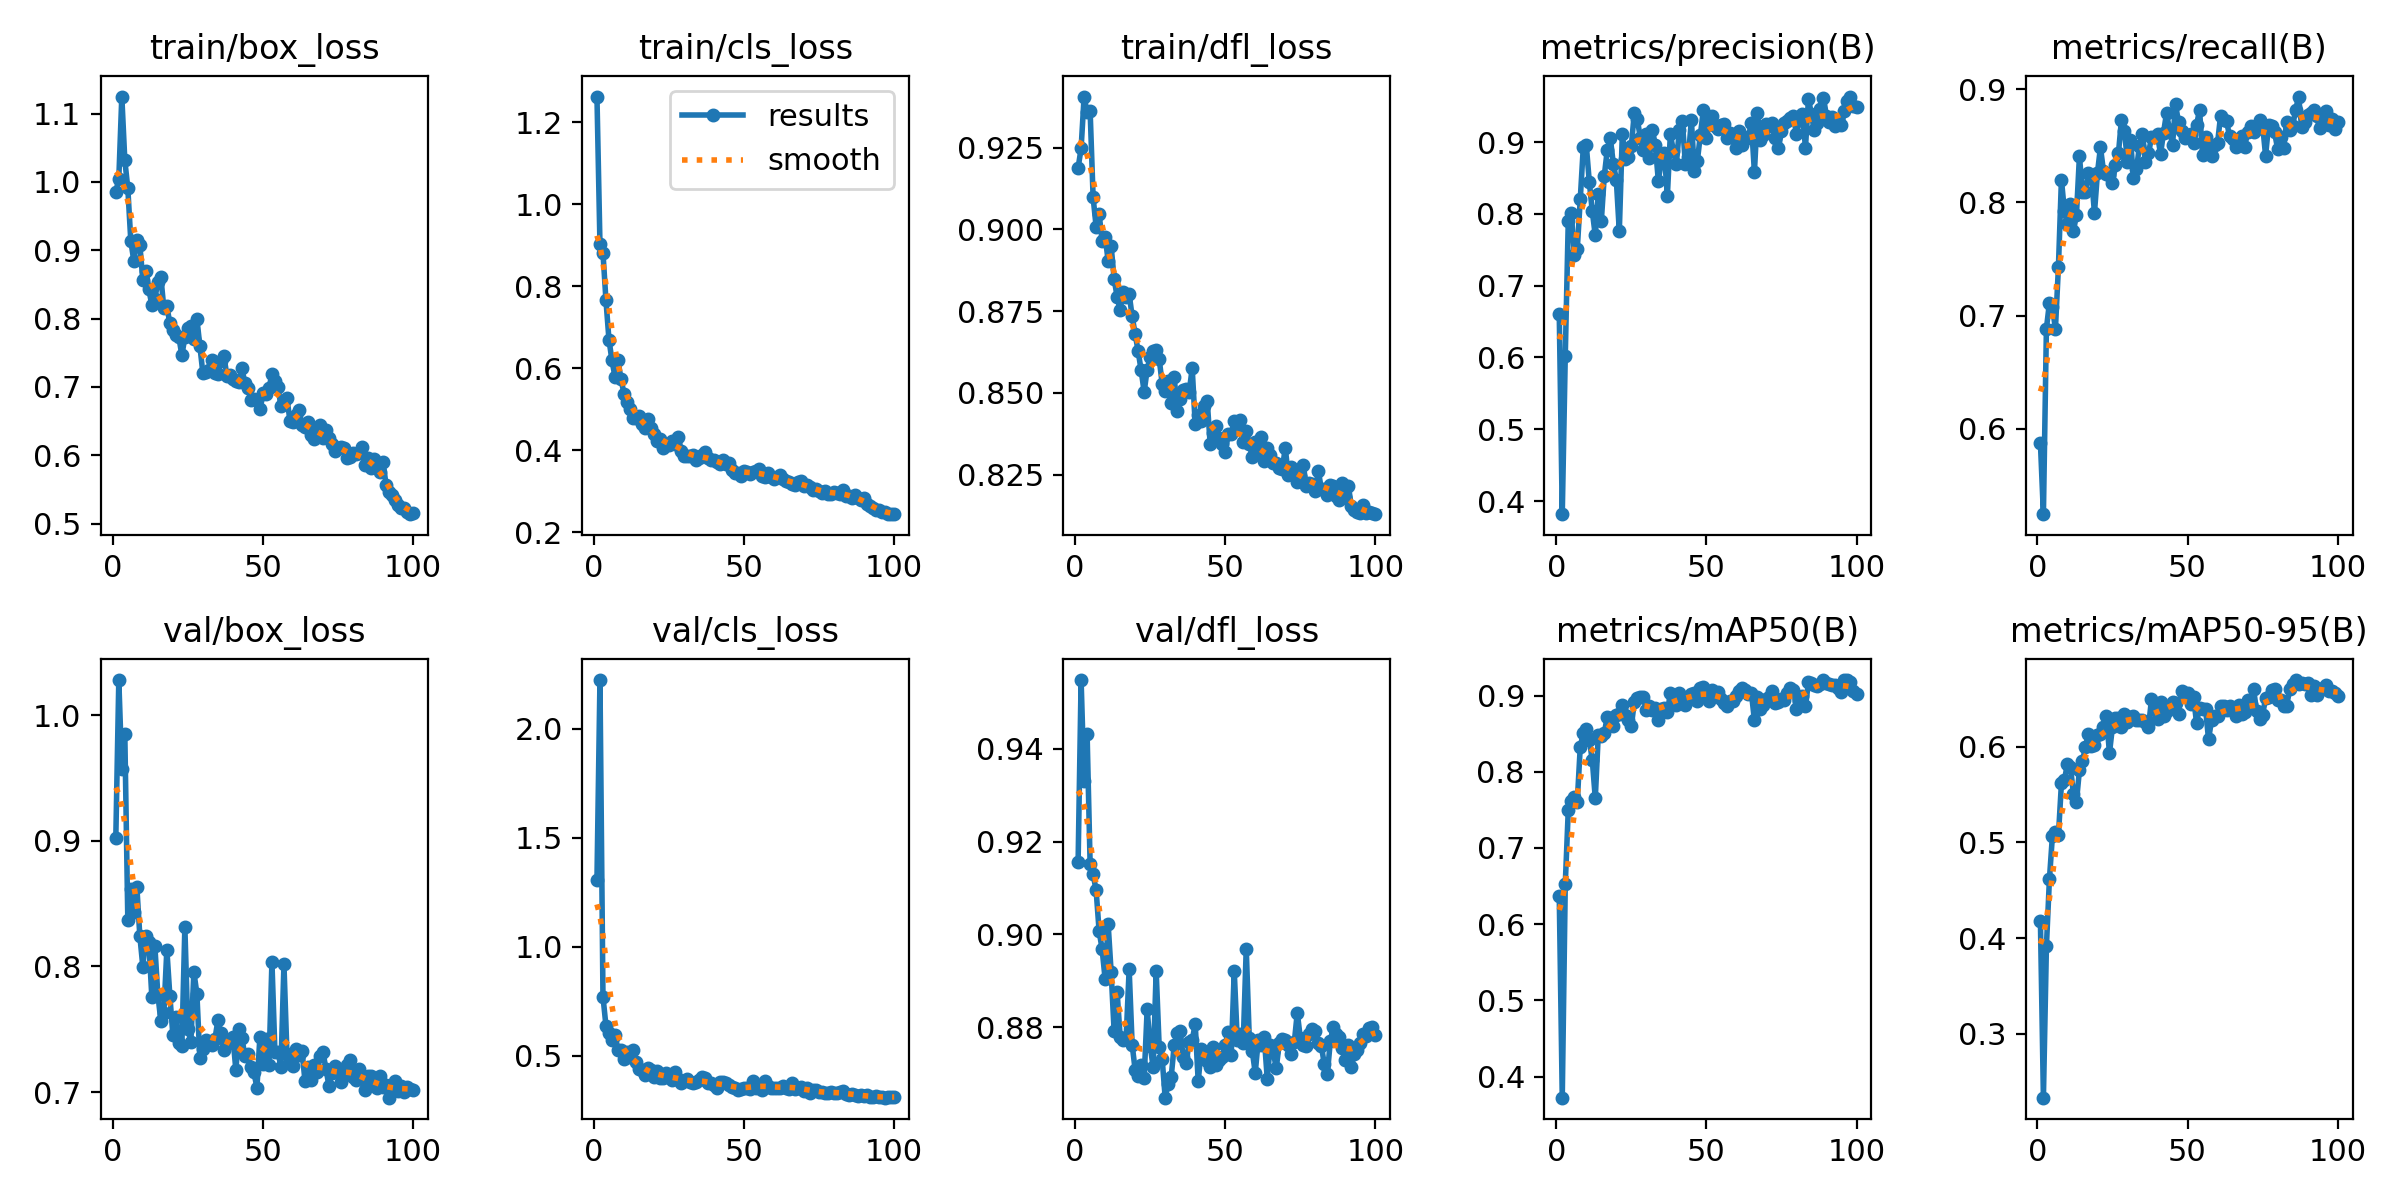

Values plotted in this chart, from the file beside it:
epoch, time, train/box_loss, train/cls_loss, train/dfl_loss, metrics/precision(B), metrics/recall(B), metrics/mAP50(B), metrics/mAP50-95(B), val/box_loss, val/cls_loss, val/dfl_loss, lr/pg0, lr/pg1, lr/pg2
1, 31.6, 0.9855, 1.263, 0.9188, 0.6606, 0.5876, 0.6365, 0.418, 0.9021, 1.306, 0.9155, 0.0004111, 0.0004111, 0.0004111
2, 59.12, 1.005, 0.9026, 0.9248, 0.3817, 0.5245, 0.3725, 0.2331, 1.028, 2.222, 0.9548, 0.0008196, 0.0008196, 0.0008196
3, 86.5, 1.125, 0.8823, 0.9407, 0.6022, 0.6885, 0.6523, 0.3913, 0.9571, 0.7719, 0.933, 0.00122, 0.00122, 0.00122
4, 114.1, 1.032, 0.7656, 0.9359, 0.7899, 0.7111, 0.7496, 0.4614, 0.9849, 0.6374, 0.9431, 0.001213, 0.001213, 0.001213
5, 142.1, 0.9908, 0.67, 0.9364, 0.8014, 0.7074, 0.7622, 0.5068, 0.837, 0.6057, 0.9152, 0.0012, 0.0012, 0.0012
6, 170, 0.9136, 0.619, 0.9098, 0.743, 0.6883, 0.7667, 0.5108, 0.8616, 0.5743, 0.913, 0.001188, 0.001188, 0.001188
7, 198, 0.8846, 0.5796, 0.9009, 0.7512, 0.7428, 0.7608, 0.5072, 0.8437, 0.5954, 0.9095, 0.001176, 0.001176, 0.001176
8, 226, 0.915, 0.6195, 0.9048, 0.8207, 0.8201, 0.833, 0.5616, 0.8635, 0.5273, 0.9007, 0.001163, 0.001163, 0.001163
9, 255.8, 0.9081, 0.5742, 0.8965, 0.8926, 0.7922, 0.8502, 0.565, 0.8244, 0.5287, 0.8968, 0.001151, 0.001151, 0.001151
10, 283.8, 0.8568, 0.5383, 0.8978, 0.8959, 0.7812, 0.8557, 0.5824, 0.8, 0.485, 0.8904, 0.001139, 0.001139, 0.001139
11, 311.8, 0.8701, 0.5172, 0.8905, 0.845, 0.7987, 0.8418, 0.5792, 0.8242, 0.5174, 0.9023, 0.001126, 0.001126, 0.001126
12, 339.6, 0.843, 0.5014, 0.8949, 0.8037, 0.7747, 0.8153, 0.5507, 0.8192, 0.4932, 0.8919, 0.001114, 0.001114, 0.001114
13, 368.2, 0.8199, 0.4792, 0.8849, 0.77, 0.7889, 0.7653, 0.5425, 0.7758, 0.5245, 0.8791, 0.001102, 0.001102, 0.001102
14, 395.9, 0.8293, 0.4783, 0.8794, 0.8277, 0.8408, 0.8488, 0.5756, 0.8164, 0.4701, 0.8875, 0.001089, 0.001089, 0.001089
15, 424.5, 0.8537, 0.4826, 0.8754, 0.7896, 0.8095, 0.8471, 0.5846, 0.7776, 0.4396, 0.878, 0.001077, 0.001077, 0.001077
16, 452.9, 0.8609, 0.4634, 0.881, 0.8532, 0.8091, 0.851, 0.5996, 0.7567, 0.4341, 0.8772, 0.001064, 0.001064, 0.001064
17, 481, 0.8155, 0.454, 0.8793, 0.8892, 0.8264, 0.872, 0.6135, 0.763, 0.4103, 0.8776, 0.001052, 0.001052, 0.001052
18, 508.9, 0.8186, 0.4755, 0.8803, 0.9059, 0.8235, 0.8705, 0.6008, 0.8134, 0.4439, 0.8925, 0.00104, 0.00104, 0.00104
19, 536.6, 0.7929, 0.4532, 0.8734, 0.8701, 0.7908, 0.8606, 0.6016, 0.7767, 0.4343, 0.8762, 0.001027, 0.001027, 0.001027
20, 564.3, 0.7832, 0.4386, 0.868, 0.8478, 0.826, 0.8738, 0.6127, 0.7457, 0.4012, 0.8708, 0.001015, 0.001015, 0.001015
21, 592, 0.7757, 0.4232, 0.8628, 0.7758, 0.8486, 0.8761, 0.6131, 0.7601, 0.4324, 0.8695, 0.001002, 0.001002, 0.001002
22, 620, 0.773, 0.4286, 0.8569, 0.9109, 0.8278, 0.8875, 0.6206, 0.739, 0.3973, 0.8718, 0.0009901, 0.0009901, 0.0009901
23, 648.1, 0.7464, 0.4058, 0.8503, 0.8767, 0.8249, 0.8748, 0.6318, 0.7369, 0.3965, 0.869, 0.0009778, 0.0009778, 0.0009778
24, 676.2, 0.7726, 0.4118, 0.8571, 0.8787, 0.8239, 0.8676, 0.5932, 0.8313, 0.4223, 0.8839, 0.0009654, 0.0009654, 0.0009654
25, 704.1, 0.7863, 0.4126, 0.8609, 0.8949, 0.817, 0.8595, 0.6211, 0.7501, 0.4034, 0.876, 0.000953, 0.000953, 0.000953
26, 731.7, 0.7897, 0.4226, 0.8629, 0.9404, 0.8327, 0.8917, 0.6295, 0.7402, 0.3882, 0.8714, 0.0009406, 0.0009406, 0.0009406
27, 759.4, 0.7705, 0.4142, 0.8632, 0.9316, 0.8436, 0.8971, 0.6303, 0.7956, 0.4265, 0.8921, 0.0009283, 0.0009283, 0.0009283
28, 787.4, 0.7998, 0.4328, 0.8604, 0.9061, 0.8731, 0.8974, 0.6201, 0.7784, 0.3961, 0.8758, 0.0009159, 0.0009159, 0.0009159
29, 815, 0.7599, 0.3993, 0.8528, 0.8884, 0.8628, 0.8985, 0.6337, 0.7269, 0.3777, 0.8731, 0.0009035, 0.0009035, 0.0009035
30, 843.3, 0.7202, 0.3859, 0.8506, 0.9117, 0.8361, 0.8804, 0.6261, 0.7343, 0.3841, 0.8648, 0.0008911, 0.0008911, 0.0008911
31, 870.7, 0.7212, 0.3848, 0.8536, 0.8783, 0.8556, 0.8859, 0.6312, 0.7417, 0.3922, 0.8679, 0.0008787, 0.0008787, 0.0008787
32, 898.9, 0.7244, 0.3868, 0.8469, 0.9174, 0.8215, 0.8813, 0.632, 0.7403, 0.38, 0.8693, 0.0008664, 0.0008664, 0.0008664
33, 928, 0.7401, 0.3875, 0.8549, 0.8957, 0.8294, 0.8835, 0.6278, 0.7373, 0.3763, 0.8761, 0.000854, 0.000854, 0.000854
34, 955.9, 0.7204, 0.3772, 0.8444, 0.846, 0.8502, 0.8683, 0.628, 0.742, 0.3821, 0.8789, 0.0008416, 0.0008416, 0.0008416
35, 999, 0.7186, 0.3801, 0.848, 0.875, 0.8605, 0.8823, 0.628, 0.7571, 0.3886, 0.8791, 0.0008293, 0.0008293, 0.0008293
36, 1027, 0.7376, 0.3885, 0.851, 0.8847, 0.8354, 0.8832, 0.6255, 0.7469, 0.4007, 0.8736, 0.0008169, 0.0008169, 0.0008169
37, 1056, 0.7456, 0.3965, 0.8511, 0.8246, 0.8432, 0.878, 0.6204, 0.7335, 0.3967, 0.8723, 0.0008045, 0.0008045, 0.0008045
38, 1086, 0.7161, 0.381, 0.8504, 0.9107, 0.8576, 0.9033, 0.6496, 0.7382, 0.3746, 0.8768, 0.0007921, 0.0007921, 0.0007921
39, 1116, 0.7178, 0.3756, 0.8575, 0.8882, 0.8577, 0.9001, 0.6388, 0.7403, 0.3757, 0.8772, 0.0007797, 0.0007797, 0.0007797
40, 1161, 0.712, 0.3759, 0.8404, 0.8698, 0.8604, 0.8882, 0.6285, 0.7438, 0.366, 0.8807, 0.0007674, 0.0007674, 0.0007674
41, 1190, 0.709, 0.3706, 0.8433, 0.9174, 0.8425, 0.9032, 0.6467, 0.7173, 0.3538, 0.8683, 0.000755, 0.000755, 0.000755
42, 1219, 0.7069, 0.3659, 0.8414, 0.9289, 0.8615, 0.8967, 0.6322, 0.7505, 0.3779, 0.8752, 0.0007426, 0.0007426, 0.0007426
43, 1248, 0.7271, 0.3753, 0.8458, 0.8698, 0.8787, 0.8873, 0.6372, 0.7429, 0.3784, 0.8746, 0.0007302, 0.0007302, 0.0007302
44, 1278, 0.7054, 0.3659, 0.8475, 0.8792, 0.864, 0.8939, 0.6426, 0.7291, 0.3767, 0.8727, 0.0007179, 0.0007179, 0.0007179
45, 1308, 0.699, 0.3686, 0.8342, 0.9304, 0.8506, 0.9026, 0.6471, 0.7306, 0.3654, 0.8714, 0.0007055, 0.0007055, 0.0007055
46, 1337, 0.6813, 0.3522, 0.8376, 0.8593, 0.8866, 0.9028, 0.6454, 0.7203, 0.3554, 0.8756, 0.0006931, 0.0006931, 0.0006931
47, 1368, 0.6817, 0.3455, 0.8397, 0.874, 0.871, 0.8934, 0.6347, 0.7157, 0.3528, 0.8718, 0.0006808, 0.0006808, 0.0006808
48, 1397, 0.6805, 0.3439, 0.836, 0.9102, 0.8634, 0.9101, 0.6587, 0.7036, 0.3418, 0.873, 0.0006684, 0.0006684, 0.0006684
49, 1427, 0.667, 0.3381, 0.8345, 0.9445, 0.8567, 0.9114, 0.656, 0.7442, 0.3473, 0.8735, 0.000656, 0.000656, 0.000656
50, 1460, 0.6904, 0.3482, 0.8318, 0.9062, 0.8591, 0.8989, 0.6567, 0.7224, 0.3523, 0.8761, 0.0006436, 0.0006436, 0.0006436
51, 1489, 0.6898, 0.3466, 0.8373, 0.9252, 0.8604, 0.8929, 0.6449, 0.7423, 0.3529, 0.8791, 0.0006312, 0.0006312, 0.0006312
52, 1519, 0.6982, 0.3432, 0.8373, 0.9368, 0.8524, 0.907, 0.6518, 0.7213, 0.3457, 0.874, 0.0006189, 0.0006189, 0.0006189
53, 1547, 0.7186, 0.3461, 0.8416, 0.9225, 0.868, 0.9034, 0.6251, 0.8036, 0.3856, 0.8921, 0.0006065, 0.0006065, 0.0006065
54, 1575, 0.7081, 0.3495, 0.839, 0.9179, 0.8819, 0.9048, 0.6405, 0.7319, 0.353, 0.8773, 0.0005941, 0.0005941, 0.0005941
55, 1605, 0.6993, 0.3539, 0.8418, 0.9234, 0.842, 0.8949, 0.6396, 0.7323, 0.3598, 0.8785, 0.0005818, 0.0005818, 0.0005818
56, 1641, 0.6727, 0.3369, 0.8349, 0.9246, 0.858, 0.8903, 0.6398, 0.7198, 0.3448, 0.8767, 0.0005694, 0.0005694, 0.0005694
57, 1671, 0.679, 0.3359, 0.8383, 0.9054, 0.8491, 0.886, 0.6077, 0.8017, 0.3868, 0.897, 0.000557, 0.000557, 0.000557
58, 1698, 0.6831, 0.3457, 0.8345, 0.9122, 0.8411, 0.8925, 0.6277, 0.7303, 0.3632, 0.8777, 0.0005446, 0.0005446, 0.0005446
59, 1726, 0.6507, 0.3358, 0.8304, 0.9066, 0.851, 0.8934, 0.6323, 0.724, 0.3509, 0.8749, 0.0005322, 0.0005322, 0.0005322
60, 1754, 0.649, 0.3286, 0.835, 0.8921, 0.8525, 0.8994, 0.6318, 0.7208, 0.3511, 0.8702, 0.0005199, 0.0005199, 0.0005199
... 40 more rows
